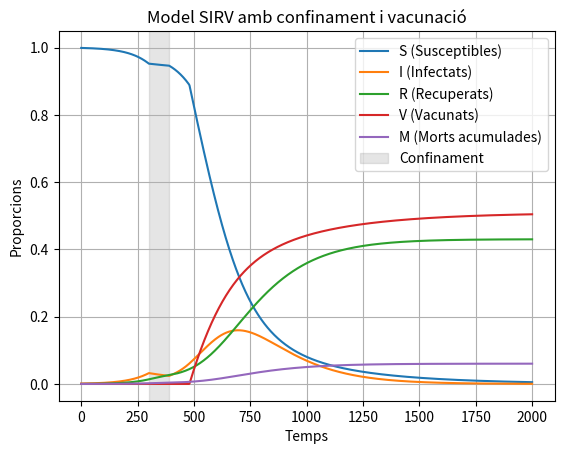

Here is the Python script that generated this plot:
from scipy.integrate import odeint
import numpy as np
import matplotlib.pyplot as plt
from scipy.integrate import odeint
import numpy as np
import matplotlib.pyplot as plt


beta_0 = 0.0175
gamma = 0.005
m = 0.0007
S_0 = 0.999
t_v = 480


# Confinament
t_c = 300   # temps d'inici
t_r = 90  # duració
n = 7       # grau de reducció de beta

# Funció beta(t)
def beta_t(t):
    if t < t_c:
        return beta_0
    elif t_c <= t < t_c + t_r:
        return beta_0 / n
    else:
        return beta_0

# Vacunació
def vaccination_rate(t):
    return 0.0025 if t >= t_v else 0

# Model SIRV amb morts i beta(t)
def sirv_confinamiento(y, t, gamma, m):
    S, I, R, V, M = y
    b = beta_t(t)
    v = vaccination_rate(t)
    dSdt = -b * S * I - v * S
    dIdt = b * S * I - gamma * I - m * I
    dRdt = gamma * I
    dVdt = v * S
    dMdt = m * I
    return [dSdt, dIdt, dRdt, dVdt, dMdt]

# Condicions inicials i temps
y0 = [S_0, 1 - S_0, 0.0, 0.0, 0.0]
t = np.linspace(0, 2000, 1000)

# Simulació
sol = odeint(sirv_confinamiento, y0, t, args=(gamma, m))

# Gràfiques
plt.plot(t, sol[:, 0], label='S (Susceptibles)')
plt.plot(t, sol[:, 1], label='I (Infectats)')
plt.plot(t, sol[:, 2], label='R (Recuperats)')
plt.plot(t, sol[:, 3], label='V (Vacunats)')
plt.plot(t, sol[:, 4], label='M (Morts acumulades)')
plt.axvspan(t_c, t_c + t_r, color='gray', alpha=0.2, label='Confinament')
plt.xlabel('Temps')
plt.ylabel('Proporcions')
plt.title('Model SIRV amb confinament i vacunació')
plt.legend()
plt.grid(True)
plt.show()

# Mostrar morts totals
print(f"Total de morts: {sol[-1, 4]:.4f}")